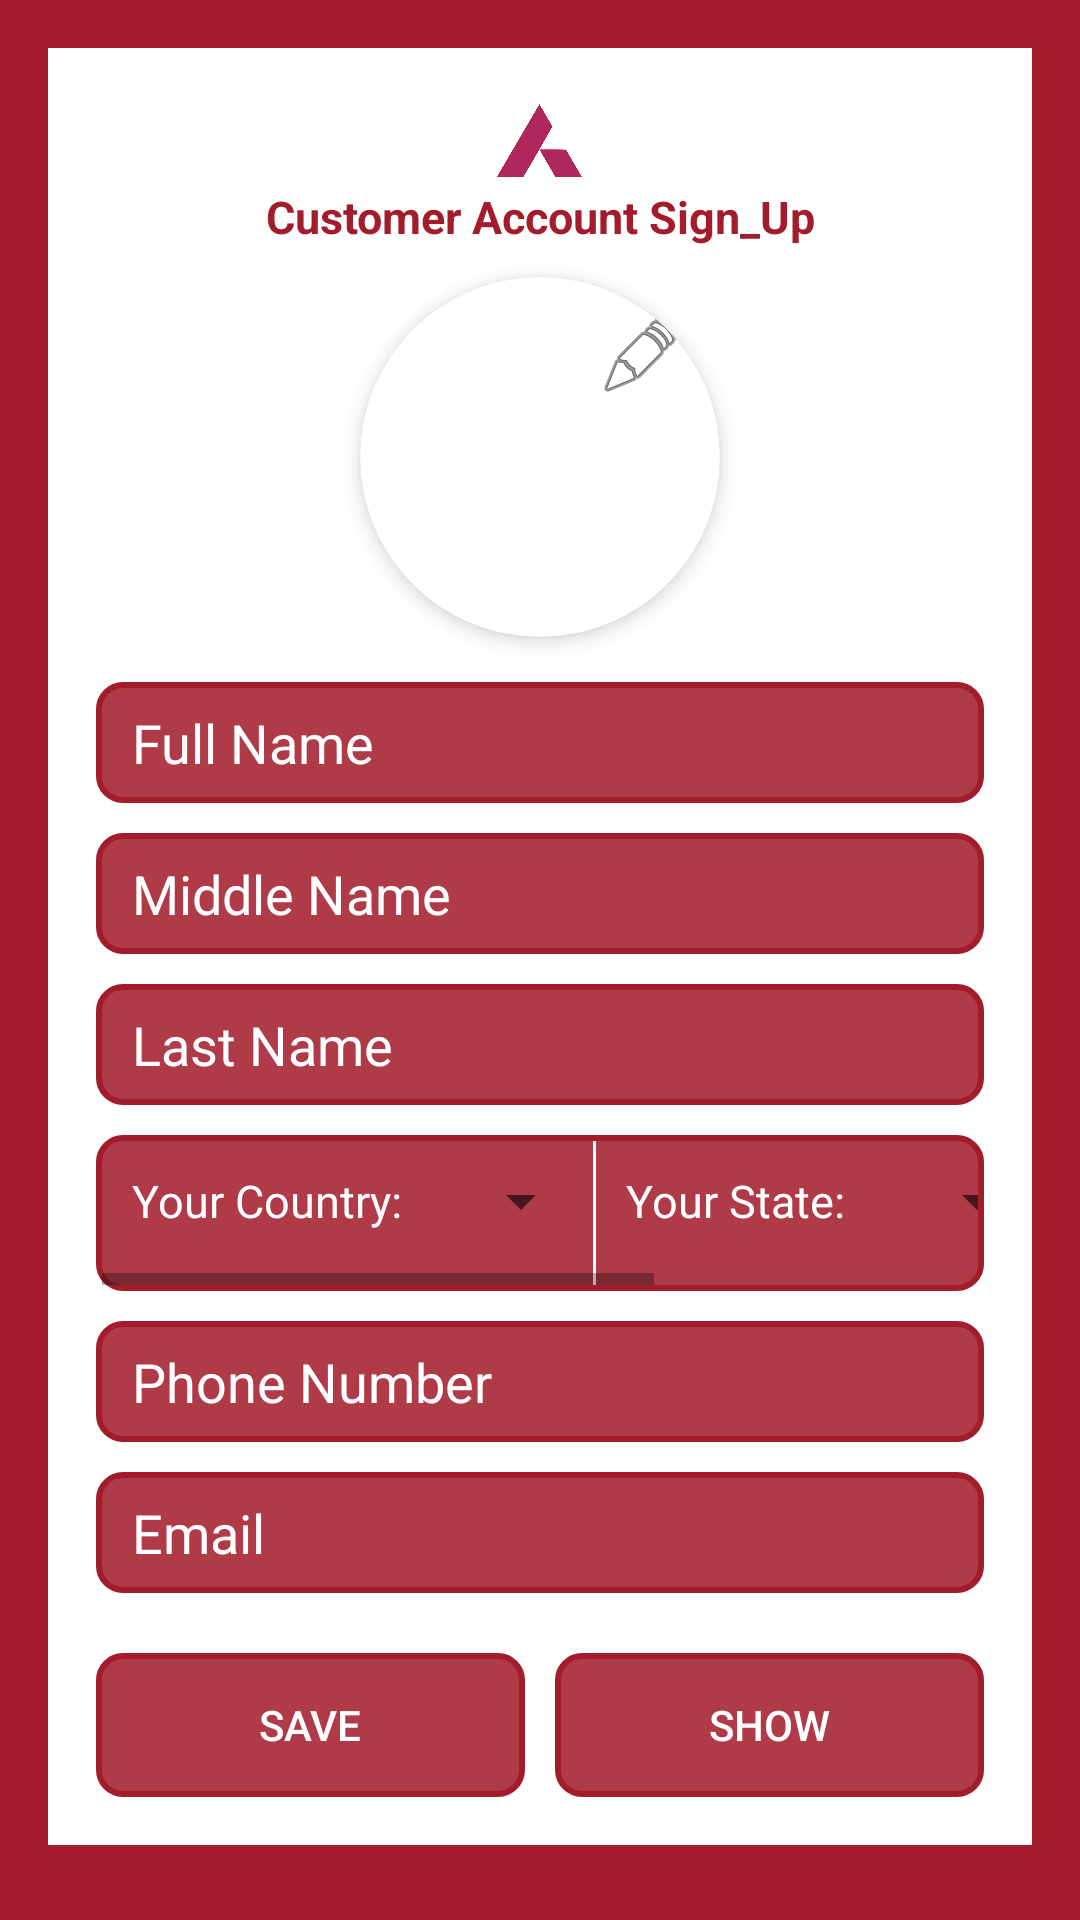

This screen was rendered from an Android layout file. Write that file and the resources it references.
<!-- AndroidManifest.xml: activity theme RDbAppTheme -->
<!-- res/layout/activity_save_data.xml -->
<?xml version="1.0" encoding="utf-8"?>
<RelativeLayout xmlns:android="http://schemas.android.com/apk/res/android"
    xmlns:app="http://schemas.android.com/apk/res-auto"
    android:id="@+id/main"
    android:layout_width="match_parent"
    android:layout_height="match_parent"
    android:background="@color/AxisColor"
    android:gravity="center">

    <ScrollView
        android:layout_width="match_parent"
        android:layout_height="match_parent"
        android:layout_alignParentTop="true"
        android:layout_alignParentBottom="true"
        android:layout_marginTop="0dp"
        android:layout_marginBottom="5dp"
        android:padding="16dp">

        <LinearLayout
            android:layout_width="match_parent"
            android:layout_height="wrap_content"
            android:background="@color/white"
            android:gravity="center"
            android:orientation="vertical"
            android:padding="16dp">

            <ImageView
                android:layout_width="30dp"
                android:layout_height="30dp"
                android:src="@drawable/axis_bank_logo2" />

            <TextView
                android:layout_width="match_parent"
                android:layout_height="wrap_content"
                android:layout_marginBottom="10dp"
                android:gravity="center"
                android:text="Customer Account Sign_Up"
                android:textColor="@color/AxisColor"
                android:textSize="15sp"
                android:textStyle="bold" />

            <androidx.cardview.widget.CardView
                android:layout_width="120dp"
                android:layout_height="120dp"
                android:layout_marginBottom="15dp"
                app:cardCornerRadius="60dp"
                app:cardElevation="4dp">

                <ImageView
                    android:id="@+id/imageID"
                    android:layout_width="match_parent"
                    android:layout_height="match_parent"
                    android:scaleType="centerCrop"
                    android:src="@drawable/useraccount" />

                <ImageView
                    android:id="@+id/btnEdit"
                    android:layout_width="32dp"
                    android:layout_height="32dp"
                    android:layout_gravity="right"
                    android:layout_margin="9dp"
                    android:src="@android:drawable/ic_menu_edit" />

            </androidx.cardview.widget.CardView>


            <EditText
                android:id="@+id/etFullName"
                android:layout_width="match_parent"
                android:layout_height="wrap_content"
                android:layout_marginBottom="10dp"
                android:background="@drawable/custom_spinner_bg"
                android:backgroundTint="@color/AxisColor"
                android:hint="Full Name"
                android:inputType="textPersonName"
                android:textColorHint="@color/white" />

            <EditText
                android:id="@+id/etMiddleName"
                android:layout_width="match_parent"
                android:layout_height="wrap_content"
                android:layout_marginBottom="10dp"
                android:background="@drawable/custom_spinner_bg"
                android:backgroundTint="@color/AxisColor"
                android:hint="Middle Name"
                android:inputType="textPersonName"
                android:textColorHint="@color/white" />

            <EditText
                android:id="@+id/etLastName"
                android:layout_width="match_parent"
                android:layout_height="wrap_content"
                android:layout_marginBottom="10dp"
                android:background="@drawable/custom_spinner_bg"
                android:backgroundTint="@color/AxisColor"
                android:hint="Last Name"
                android:inputType="textPersonName"
                android:textColorHint="@color/white" />

            <HorizontalScrollView
                android:layout_width="match_parent"
                android:layout_height="wrap_content"
                android:layout_marginBottom="10dp"
                android:background="@drawable/custom_spinner_bg"
                android:backgroundTint="@color/AxisColor"
                android:fillViewport="true"
                android:padding="2dp">

                <LinearLayout
                    android:id="@+id/spinnerLayout"
                    android:layout_width="match_parent"
                    android:layout_height="wrap_content"
                    android:orientation="horizontal">

                    
                    <LinearLayout
                        android:layout_width="match_parent"
                        android:layout_height="wrap_content"
                        android:layout_marginBottom="8dp"
                        android:gravity="center_vertical"
                        android:orientation="horizontal">

                        <TextView
                            android:id="@+id/countryTextView"
                            android:layout_width="wrap_content"
                            android:layout_height="wrap_content"
                            android:hint="Your Country: "
                            android:paddingStart="10dp"
                            android:textColorHint="@color/white"
                            android:textSize="15sp" />

                        <Spinner
                            android:id="@+id/countryspinners"
                            android:layout_width="60dp"
                            android:layout_height="40dp"
                            android:spinnerMode="dropdown" />


                    </LinearLayout>


                    <View
                        android:layout_width="1dp"
                        android:layout_height="match_parent"
                        android:background="@color/white" />

                    <LinearLayout
                        android:layout_width="match_parent"
                        android:layout_height="wrap_content"
                        android:layout_marginStart="10dp"
                        android:layout_marginBottom="8dp"
                        android:gravity="center_vertical"
                        android:orientation="horizontal">

                        <TextView
                            android:id="@+id/stateTextView"
                            android:layout_width="wrap_content"
                            android:layout_height="wrap_content"
                            android:hint="Your State:"
                            android:paddingEnd="8dp"
                            android:textColorHint="@color/white"
                            android:textSize="15sp" />

                        <Spinner
                            android:id="@+id/statespinners"
                            android:layout_width="60dp"
                            android:layout_height="40dp"
                            android:spinnerMode="dropdown" />
                    </LinearLayout>

                    <View
                        android:layout_width="1dp"
                        android:layout_height="match_parent"
                        android:background="@color/white" />

                    <LinearLayout
                        android:layout_width="match_parent"
                        android:layout_height="wrap_content"
                        android:layout_marginStart="10dp"
                        android:gravity="center_vertical"
                        android:orientation="horizontal">

                        <TextView
                            android:id="@+id/cityTextView"
                            android:layout_width="wrap_content"
                            android:layout_height="wrap_content"
                            android:hint="Your City:"
                            android:paddingStart="10dp"
                            android:paddingEnd="8dp"
                            android:textColorHint="@color/white"
                            android:textSize="15sp" />

                        <Spinner
                            android:id="@+id/cityspinners"
                            android:layout_width="60dp"
                            android:layout_height="40dp"
                            android:spinnerMode="dropdown" />
                    </LinearLayout>

                </LinearLayout>

            </HorizontalScrollView>


            <ProgressBar
                android:id="@+id/progressBarOverlay"
                android:layout_width="wrap_content"
                android:layout_height="wrap_content"
                android:visibility="gone" />

            <EditText
                android:id="@+id/etphone"
                android:layout_width="match_parent"
                android:layout_height="wrap_content"
                android:layout_marginBottom="10dp"
                android:background="@drawable/custom_spinner_bg"
                android:backgroundTint="@color/AxisColor"
                android:hint="Phone Number"
                android:inputType="phone"
                android:textColorHint="@color/white" />

            <EditText
                android:id="@+id/etEmail"
                android:layout_width="match_parent"
                android:layout_height="wrap_content"
                android:layout_marginBottom="20dp"
                android:background="@drawable/custom_spinner_bg"
                android:backgroundTint="@color/AxisColor"
                android:hint="Email"
                android:inputType="textEmailAddress"
                android:textColorHint="@color/white" />

            <LinearLayout
                android:layout_width="match_parent"
                android:layout_height="wrap_content"
                android:gravity="center"
                android:orientation="horizontal">

                <Button
                    android:id="@+id/btnSave"
                    android:layout_width="0dp"
                    android:layout_height="wrap_content"
                    android:layout_marginEnd="10dp"
                    android:layout_weight="1"
                    android:background="@drawable/custom_spinner_bg"
                    android:backgroundTint="@color/AxisColor"
                    android:text="Save"
                    android:textColor="@color/white" />

                <Button
                    android:id="@+id/btnShow"
                    android:layout_width="0dp"
                    android:layout_height="wrap_content"
                    android:layout_weight="1"
                    android:background="@drawable/custom_spinner_bg"
                    android:backgroundTint="@color/AxisColor"
                    android:text="Show"
                    android:textColor="@color/white" />
            </LinearLayout>


        </LinearLayout>

    </ScrollView>


</RelativeLayout>
<!-- resources referenced by this layout -->
<resources>
  <color name="AxisColor">#A31C2B</color>
  <color name="white">#FFFFFFFF</color>
  <!-- drawable axis_bank_logo2: png bitmap (drawable, 15859 bytes) -->
  <!-- drawable custom_spinner_bg (drawable) -->
  <shape xmlns:android="http://schemas.android.com/apk/res/android">
      <solid android:color="#DCFBFAFA" />
      <corners android:radius="8dp" />
      <stroke
          android:width="2dp"
          android:color="#7BC6EC" />
      <padding
          android:bottom="8dp"
          android:left="12dp"
          android:right="12dp"
          android:top="8dp" />
  </shape>
  <style name="RDbAppTheme" parent="Theme.AppCompat.Light.DarkActionBar">
          
          <item name="colorPrimary">@color/AxisColor</item> 
          <item name="colorPrimaryDark">@color/AxisColor</item> 
          <item name="colorAccent">#FF03DAC5</item> 
      </style>
</resources>
